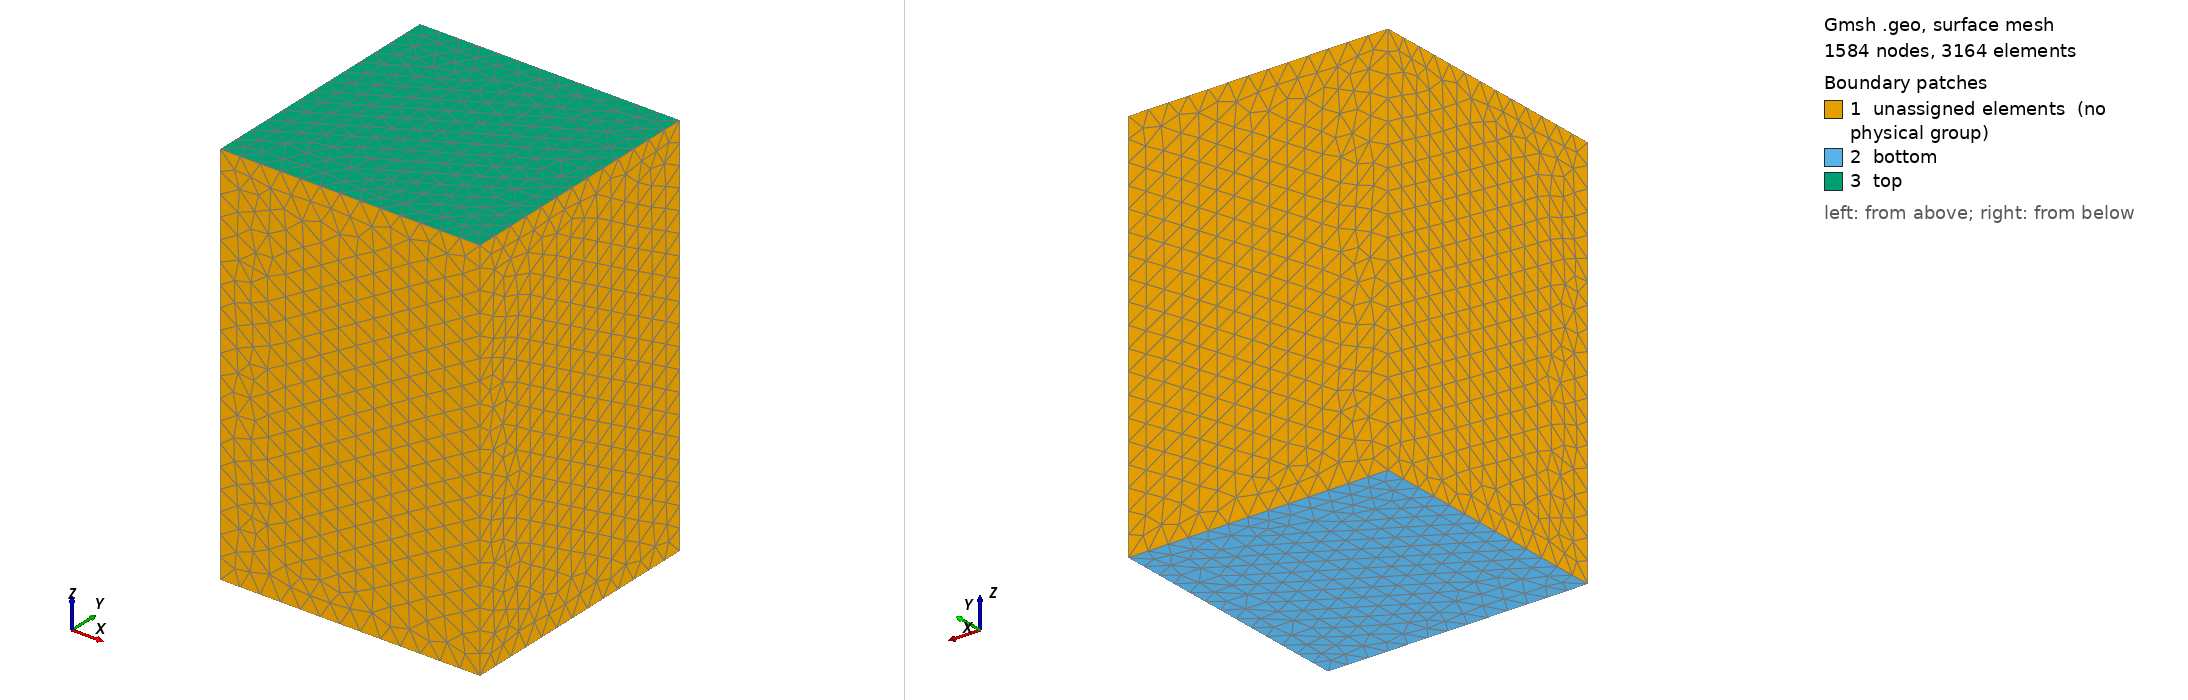

Gmsh geometry script, surface-meshed: 1584 nodes, 3164 surface elements. Boundary patches (legend numbers): 1 unassigned elements (no physical group), 2 bottom, 3 top. Left view from above one corner, right view from below the opposite corner. Legend entries are the model's physical surfaces; 'unassigned elements' are surfaces in no physical group. The drawing asked Gmsh for element sizes between 1% and 20% of the model's largest extent; the script's own settings can give other sizes.

=== box.geo (drawn) ===
// Gmsh example geometry for cprocess: a 1 x 1 x 1.5 um silicon block,
// drawn in micrometres (load with: mesh gmsh file=box.msh scale=1um).
//
//   gmsh -3 -format msh41 box.geo -o box.msh
//
// Note: with OpenCASCADE the surface numbering below matches gmsh 4.x for
// Box(); if your version differs, check the surface ids in the GUI.
SetFactory("OpenCASCADE");
Box(1) = {0, 0, 0, 1, 1, 1.5};
MeshSize{ PointsOf{ Volume{1}; } } = 0.08;

Physical Volume("sub") = {1};
Physical Surface("top") = {6};     // z = 1.5 face
Physical Surface("bottom") = {5};  // z = 0 face
